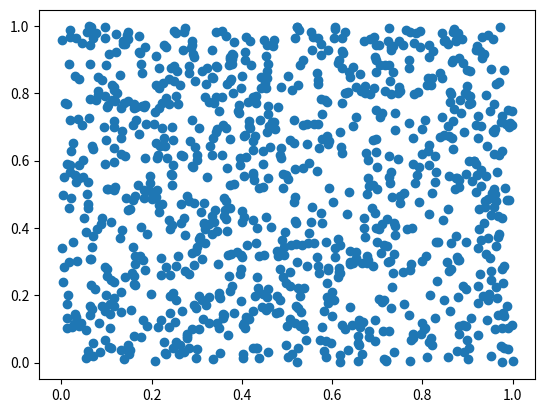

Here is the Python script that generated this plot:
"""
Generate random data and create a scatterplot
"""

import matplotlib.pyplot as plt
import numpy as np

# Generate 1000 random points
np.random.seed(0)
x = np.random.rand(1000)
y = np.random.rand(1000)

# Create a scatter plot
plt.scatter(x,y)
plt.show()
